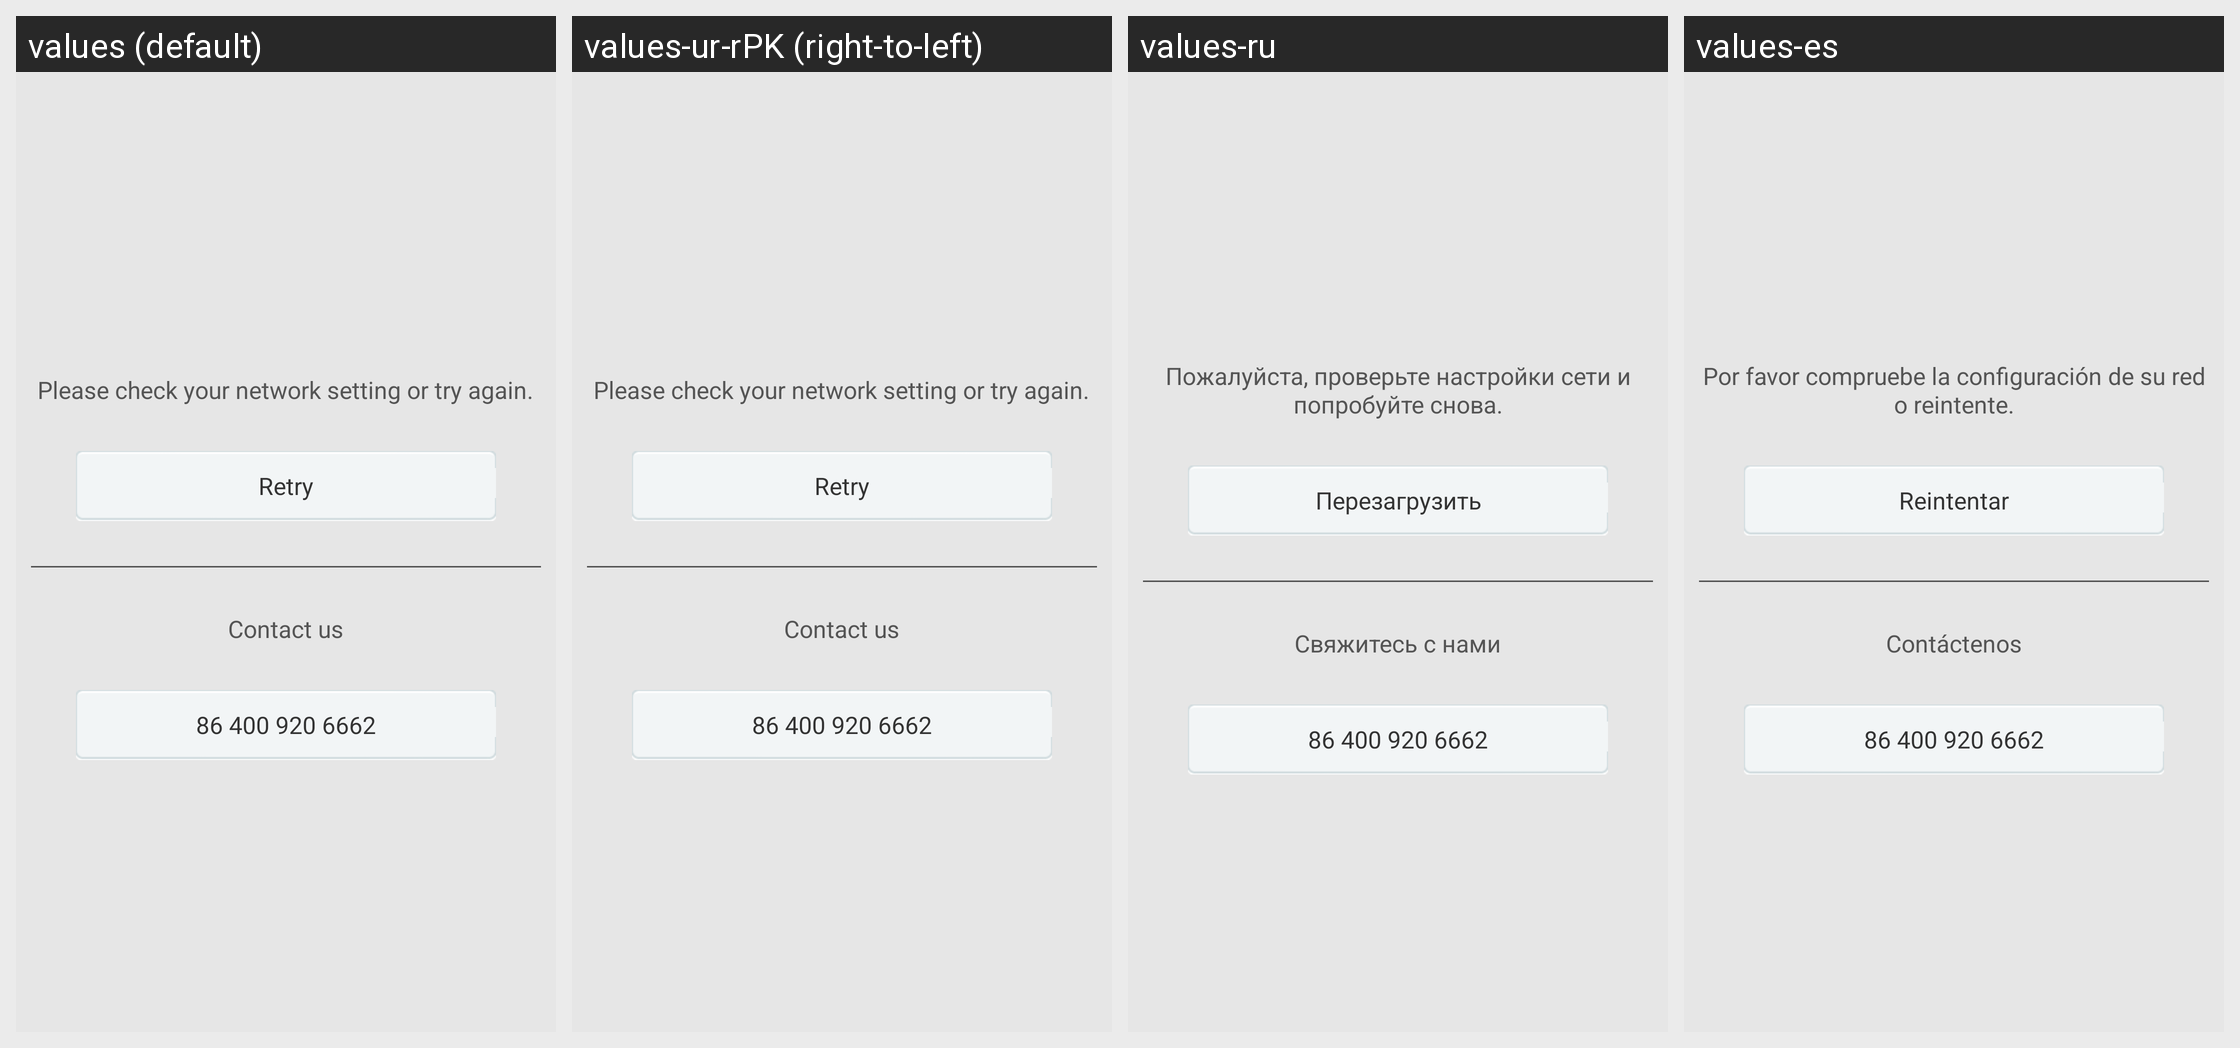

Here is an Android app screen in its default locale and in the app's own translations. Write out the translated-string differences for the strings that appear on this screen.
Android screen res/layout/view_failed.xml rendered under 4 locales, left to right: values (default), values-ur-rPK (right-to-left), values-ru, values-es. Device: Nexus 5 (rendered at 1080×1920; each locale shown at half size, 540×960, under a caption strip naming it); theme Theme.MaterialComponents.DayNight.NoActionBar.
Other locales in the repository, not shown: values-af, values-am, values-ar, values-bg, values-bn-rBD, values-ca, values-cs, values-da, values-de, values-el, values-en-rIN, values-es-rUS, values-et-rEE, values-eu-rES, values-fi, values-fr, values-fr-rCA, values-gl-rES, values-hi, values-hr, values-hu, values-hy-rAM, values-in, values-is-rIS, values-it, values-iw, values-ja, values-ka-rGE, values-kk-rKZ, values-km-rKH, values-kn-rIN, values-ko, values-ky-rKG, values-lo-rLA, values-lt, values-lv, values-mk-rMK, values-ml-rIN, values-mn-rMN, values-mr-rIN, values-ms-rMY, values-my-rMM, values-nb, values-ne-rNP, values-nl, values-pl, values-pt-rBR, values-pt-rPT, values-ro, values-si-rLK, values-sk, values-sl, values-sr, values-sv, values-sw, values-ta-rIN, values-te-rIN, values-th, values-tl, values-tr, values-uk, values-uz-rUZ, values-vi, values-zh, values-zh-rCN, values-zh-rHK, values-zh-rTW, values-zu.
Strings drawn on this screen, with the default value and each locale's value (text and hints the layout hard-codes, and strings that could not be matched under every locale, appear in the picture but are not listed):

results_failed
  values: Please check your network setting or try again.
  values-ur-rPK: Please check your network setting or try again.  [not translated; the default value is used]
  values-ru: Пожалуйста, проверьте настройки сети и попробуйте снова.
  values-es: Por favor compruebe la configuración de su red o reintente.

retry
  values: Retry
  values-ur-rPK: Retry  [not translated; the default value is used]
  values-ru: Перезагрузить
  values-es: Reintentar

contact_us
  values: Contact us
  values-ur-rPK: Contact us  [not translated; the default value is used]
  values-ru: Свяжитесь с нами
  values-es: Contáctenos

phone_number
  values: 86 400 920 6662
  values-ur-rPK: 86 400 920 6662  [not translated; the default value is used]
  values-ru: 86 400 920 6662
  values-es: 86 400 920 6662
